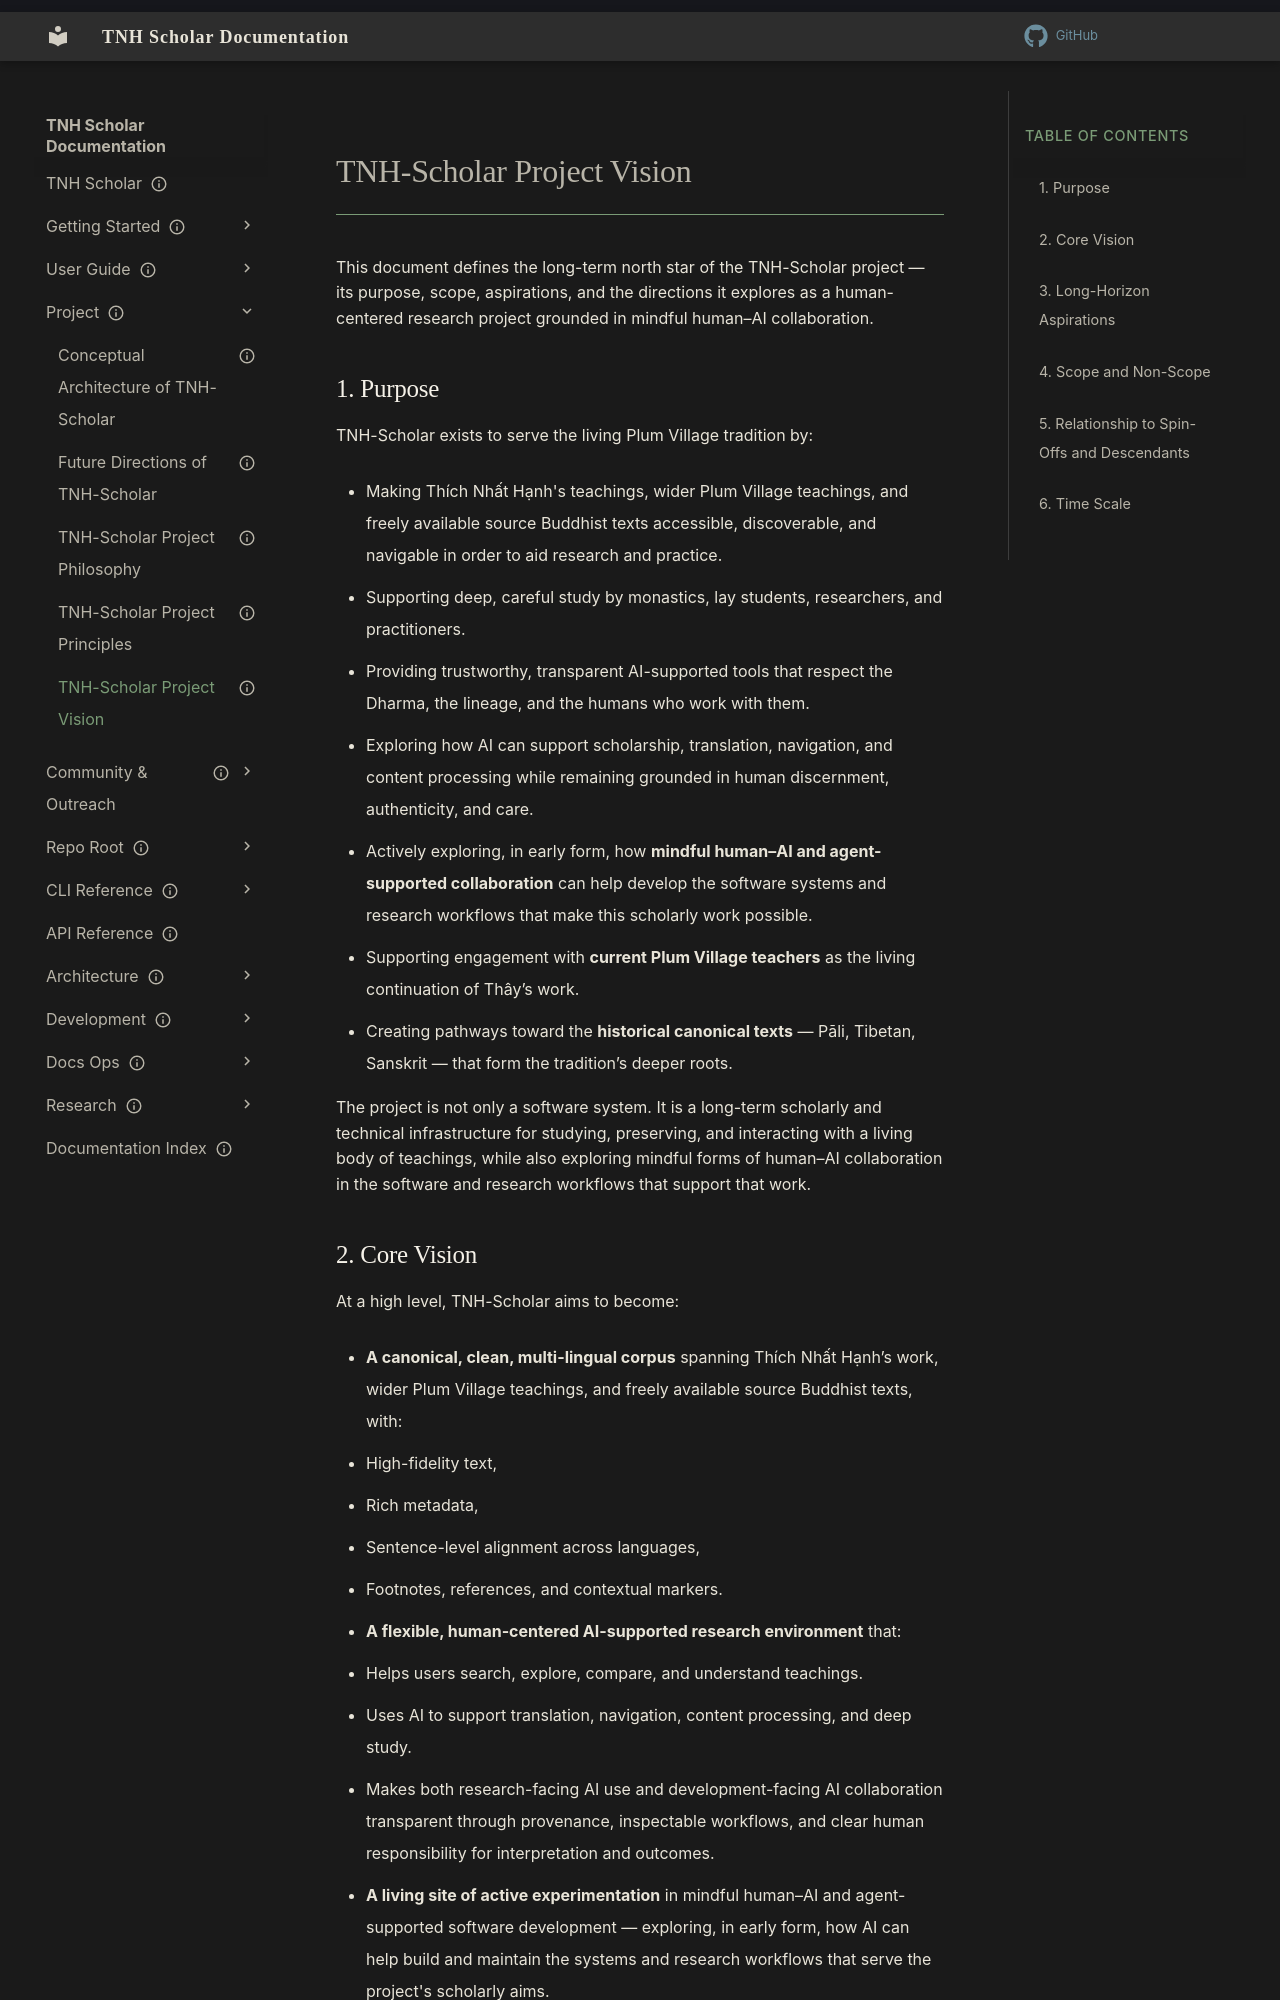

repository: aaronksolomon/tnh-scholar · page: project/vision/index.html · generator: mkdocs

---
title: "TNH-Scholar Project Vision"
description: "North star for TNH-Scholar: purpose, scope, aspirations, and long-term directions."
owner: "Project Leadership"
author: "Aaron Solomon"
status: current
created: "2025-12-11"
updated: "2025-12-11"
---
# TNH-Scholar Project Vision

This document defines the long-term north star of the TNH-Scholar project — its purpose, scope, aspirations, and the directions it explores as a human-centered research project grounded in mindful human–AI collaboration.

## 1. Purpose

TNH-Scholar exists to serve the living Plum Village tradition by:

- Making Thích Nhất Hạnh's teachings, wider Plum Village teachings, and freely available source Buddhist texts accessible, discoverable, and navigable in order to aid research and practice.
- Supporting deep, careful study by monastics, lay students, researchers, and practitioners.
- Providing trustworthy, transparent AI-supported tools that respect the Dharma, the lineage, and the humans who work with them.
- Exploring how AI can support scholarship, translation, navigation, and content processing while remaining grounded in human discernment, authenticity, and care.
- Actively exploring, in early form, how **mindful human–AI and agent-supported collaboration** can help develop the software systems and research workflows that make this scholarly work possible.
- Supporting engagement with **current Plum Village teachers** as the living continuation of Thây’s work.
- Creating pathways toward the **historical canonical texts** — Pāli, Tibetan, Sanskrit — that form the tradition’s deeper roots.

The project is not only a software system. It is a long-term scholarly and technical infrastructure for studying, preserving, and interacting with a living body of teachings, while also exploring mindful forms of human–AI collaboration in the software and research workflows that support that work.
